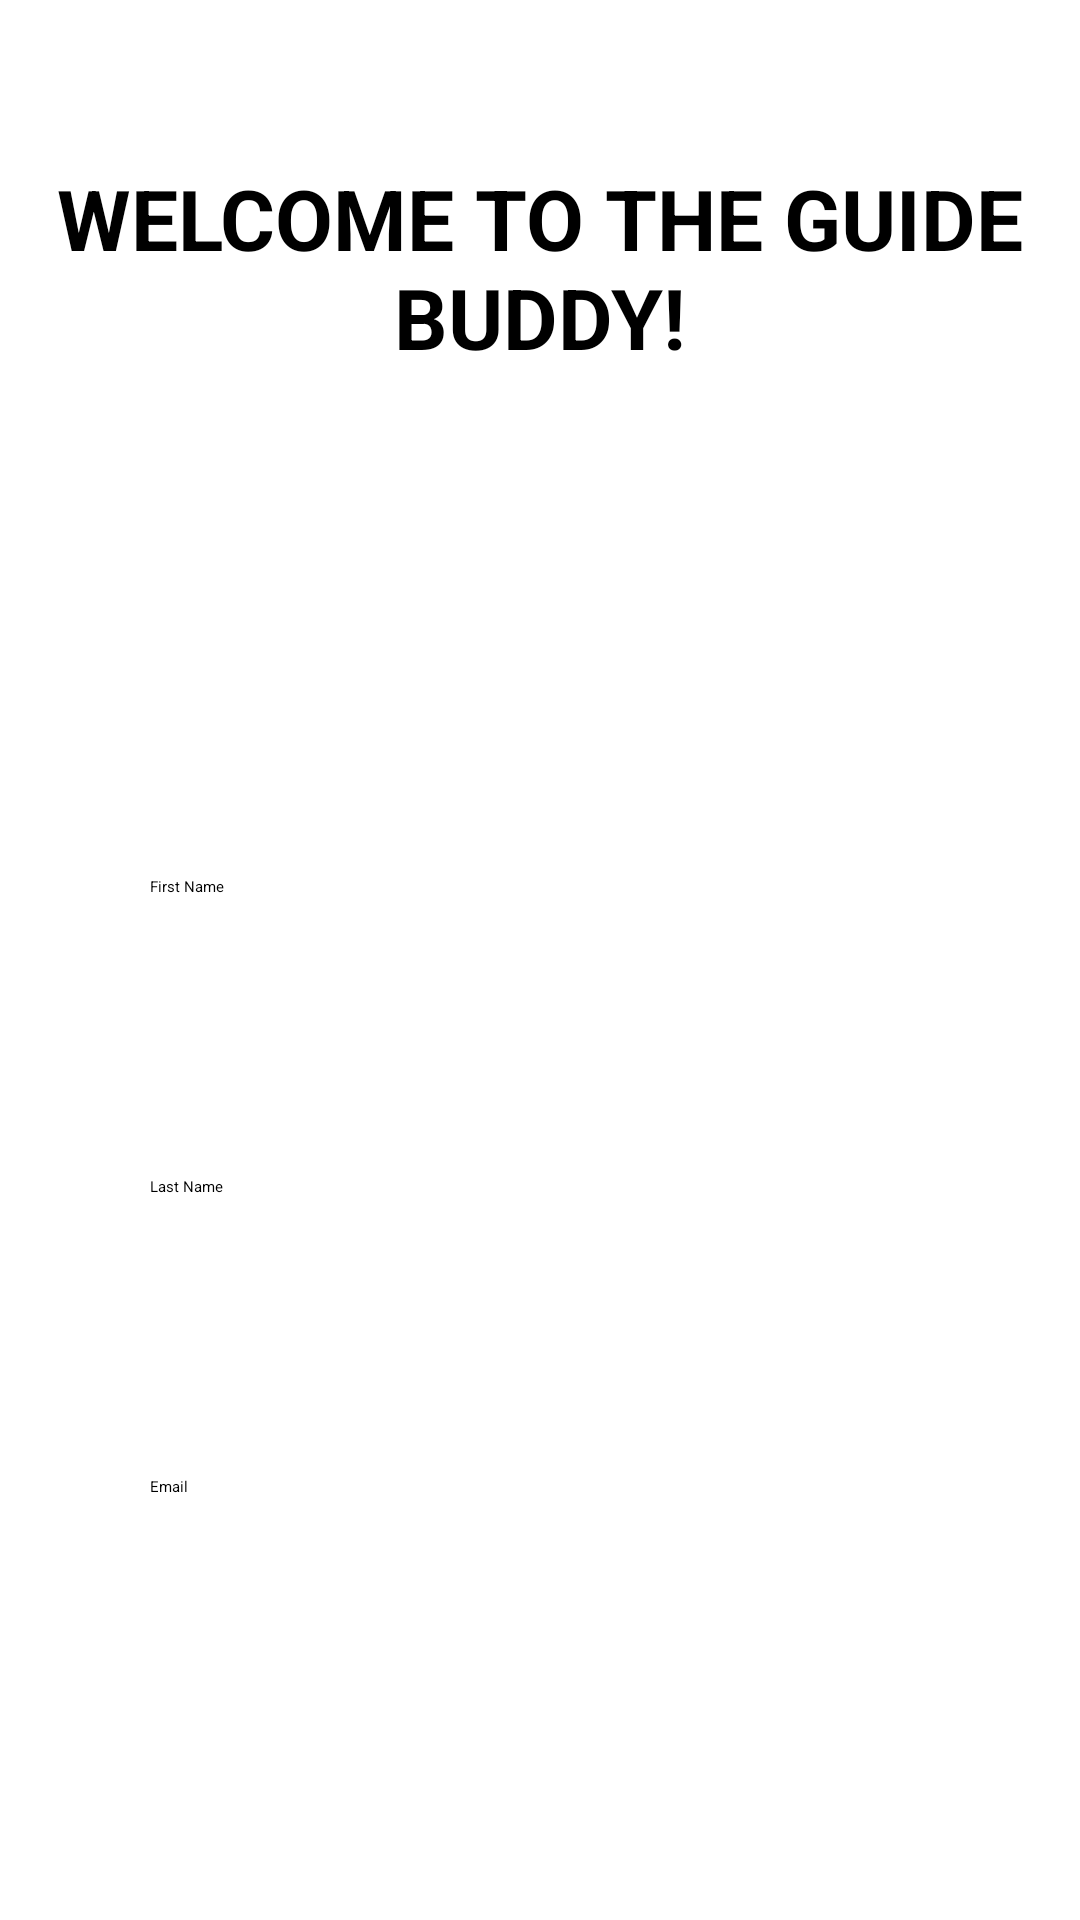

Layout XML and referenced resources for this Android screen:
<!-- AndroidManifest.xml: application theme Theme.MoscowSightsGuide -->
<!-- res/layout/activity_login.xml -->
<?xml version="1.0" encoding="utf-8"?>
<LinearLayout xmlns:android="http://schemas.android.com/apk/res/android"
    xmlns:app="http://schemas.android.com/apk/res-auto"
    xmlns:tools="http://schemas.android.com/tools"
    android:layout_width="match_parent"
    android:layout_height="match_parent"
    android:orientation="vertical"
    tools:context=".LoginActivity">

    <TextView

        android:id="@+id/mainTV"
        android:layout_width="match_parent"
        android:layout_height="154dp"
        android:background="?attr/colorBackgroundFloating"

        android:paddingTop="54dp"
        android:text="@string/loginGreetings"
        android:textAlignment="center"
        android:textAllCaps="true"
        android:textSize="28sp"
        android:textStyle="bold"
        android:typeface="normal" />


    <LinearLayout
        android:layout_width="match_parent"
        android:layout_height="435dp"
        android:layout_marginHorizontal="30dp"
        android:layout_marginTop="100dp"
        android:background="@drawable/rounded_background"

        android:orientation="vertical">

        <TextView
            android:layout_width="match_parent"
            android:layout_height="50dp"
            android:layout_marginHorizontal="20dp"

            android:gravity="bottom|start"
            android:paddingBottom="5dp"
            android:text="@string/loginFirstName" />

        <EditText
            android:id="@+id/surname"
            android:layout_width="match_parent"
            android:layout_height="50dp"
            android:layout_marginHorizontal="20dp"
            android:background="?attr/colorAccent"
            android:inputType="textCapWords"
            android:paddingHorizontal="10dp"
            android:singleLine="true"
            android:textColor="@color/black" />

        <TextView
            android:layout_width="match_parent"
            android:layout_height="50dp"
            android:layout_marginHorizontal="20dp"

            android:gravity="bottom|start"
            android:paddingBottom="5dp"
            android:text="@string/loginLastName" />

        <EditText
            android:id="@+id/name"
            android:layout_width="match_parent"
            android:layout_height="50dp"
            android:layout_marginHorizontal="20dp"
            android:background="?attr/colorAccent"
            android:inputType="textCapWords"
            android:paddingHorizontal="10dp"
            android:singleLine="true"
            android:textColor="@color/black" />

        <TextView
            android:layout_width="match_parent"
            android:layout_height="50dp"
            android:layout_marginHorizontal="20dp"

            android:gravity="bottom|start"
            android:paddingBottom="5dp"
            android:text="@string/loginEmail" />

        <EditText
            android:id="@+id/email"
            android:layout_width="match_parent"
            android:layout_height="50dp"
            android:layout_marginHorizontal="20dp"
            android:background="?attr/colorAccent"
            android:inputType="textEmailAddress"
            android:paddingHorizontal="10dp"
            android:singleLine="true"
            android:textColor="@color/black" />

        <Button
            android:id="@+id/nextButton"
            android:layout_width="200dp"
            android:layout_height="50dp"
            android:layout_gravity="center"
            android:layout_marginTop="50dp"
            android:backgroundTint="?attr/colorButtonNormal"
            android:text="@string/login"
            android:textAllCaps="true"
            android:textColor="?android:attr/positiveButtonText"
            app:cornerRadius="100dp" />


    </LinearLayout>


</LinearLayout>
<!-- resources referenced by this layout -->
<resources>
  <color name="black">#000000</color>
  <!-- drawable rounded_background (drawable) -->
  <shape xmlns:android="http://schemas.android.com/apk/res/android">
      <corners android:radius="20dp" />
      <solid android:color="?attr/colorBackgroundFloating" />
  </shape>
  <string name="login">Login</string>
  <string name="loginEmail">Email</string>
  <string name="loginFirstName">First Name</string>
  <string name="loginGreetings">Welcome to the guide buddy!</string>
  <string name="loginLastName">Last Name</string>
  <style name="Theme.MoscowSightsGuide" parent="Theme.MaterialComponents.DayNight.NoActionBar">
          <item name="colorButtonNormal">@color/dayBlue4</item>
          <item name="colorBackgroundFloating">@color/dayBlue2</item>
  
          <item name="android:windowBackground">@color/dayBlue1</item>
          <item name="android:textColor">@color/black</item>
          <item name="android:positiveButtonText">@color/white</item>
          <item name="android:colorPressedHighlight">@color/dayBlue3</item>
          <item name="colorAccent">@color/dayBlue5</item>
          <item name="android:textColorHint">@color/grey</item>
          <item name="android:buttonStyleToggle">@color/dayBlue6</item>
  
          
          <item name="android:windowTranslucentNavigation">true</item>
          <item name="android:statusBarColor">@android:color/transparent</item>
      </style>
  <color name="dayBlue4">#0b5fe6</color>
  <color name="dayBlue2">#97b5e8</color>
  <color name="dayBlue1">#e6f4ff</color>
  <color name="white">#FFFFFF</color>
  <color name="dayBlue3">#6094eb</color>
  <color name="dayBlue5">#dceefc</color>
  <color name="grey">#9c999a</color>
  <color name="dayBlue6">#084dbd</color>
</resources>
